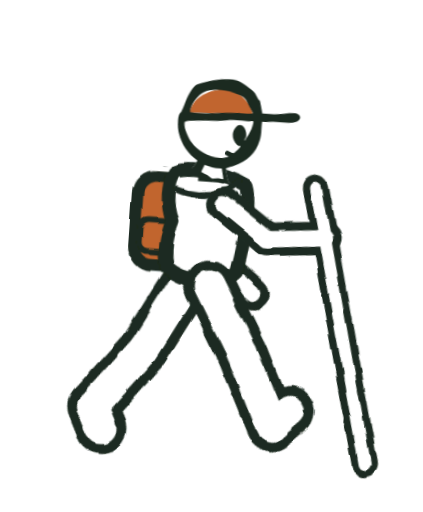
t = 0.00 s
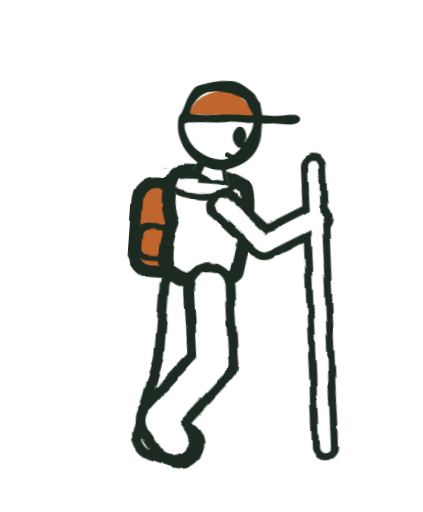
t = 0.86 s
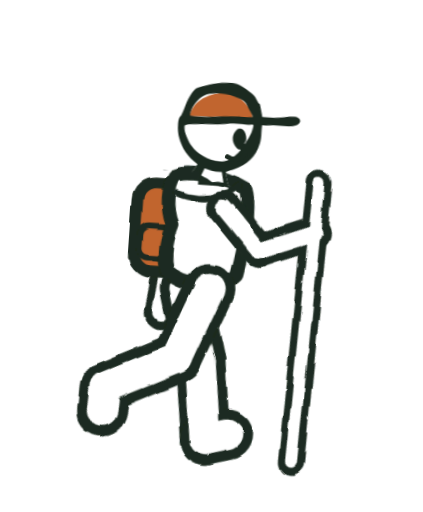
t = 1.80 s
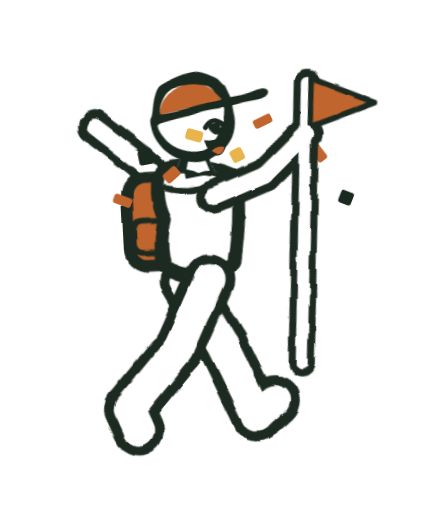
t = 2.78 s
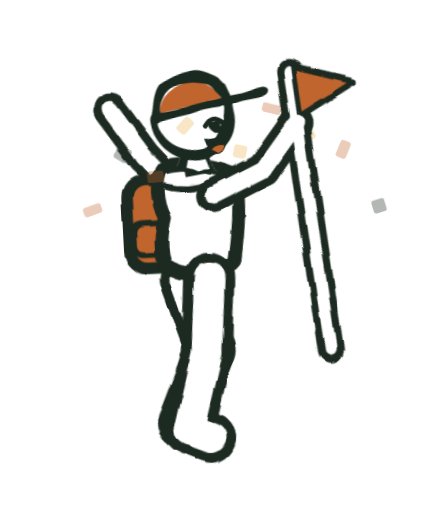
t = 3.65 s
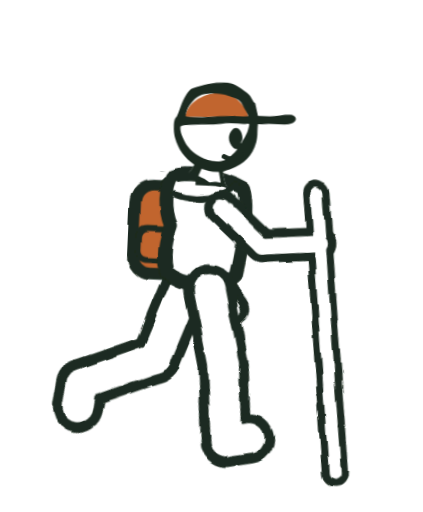
t = 4.58 s

The animated SVG that drew these frames (rendered in a browser with its animation timeline set to each time). Animation: 21 CSS @keyframes rules; one cycle of 5.55 s, repeats indefinitely.

<svg xmlns="http://www.w3.org/2000/svg" viewBox="20 -170 1900 2300" role="img" aria-label="Done">
<style>svg{--ink:#1B2A20;--orange:#C1652F;--paper:#fff}
.k{stroke:var(--ink);stroke-linecap:round}.w{stroke:var(--paper);stroke-linecap:round}
.torso{fill:var(--paper);stroke:var(--ink);stroke-width:62;stroke-linejoin:round}
.strap{fill:none;stroke:var(--ink);stroke-width:30;stroke-linecap:round}
.packb{fill:var(--orange);stroke:var(--ink);stroke-width:52}.packp{fill:none;stroke:var(--ink);stroke-width:26}
.pack{animation:pack 0.55s infinite ease-in-out}
.headart path:not([fill]):not(.cap){fill:var(--ink)}.cap{fill:var(--orange)}
.ln{fill:none;stroke:var(--ink);stroke-width:22;stroke-linecap:round;stroke-linejoin:round}
.lid{fill:var(--paper)}.maw{fill:var(--ink)}
.leg1{animation:thigh 1.1s infinite linear}.leg2{animation:shin 1.1s infinite linear}.leg3{animation:foot 1.1s infinite linear}
.arm1{animation:upper 1.1s infinite linear}.arm2{animation:fore 1.1s infinite linear}.stk{animation:stk 1.1s infinite linear}
.barm1{animation:bupper 1.1s infinite ease-in-out}.barm2{animation:bfore 1.1s infinite ease-in-out}
.bounce{animation:bounce 0.55s infinite ease-in-out}
@keyframes thigh{0%{rotate:-30deg}25%{rotate:-4deg}50%{rotate:28deg}70%{rotate:18deg}85%{rotate:-26deg}100%{rotate:-30deg}}
@keyframes shin{0%{rotate:4deg}25%{rotate:12deg}50%{rotate:10deg}70%{rotate:58deg}85%{rotate:36deg}100%{rotate:4deg}}
@keyframes foot{0%{rotate:-18deg}25%{rotate:0deg}50%{rotate:26deg}70%{rotate:30deg}85%{rotate:0deg}100%{rotate:-18deg}}
@keyframes upper{0%{rotate:-55deg}50%{rotate:-35deg}75%{rotate:-50deg}100%{rotate:-55deg}}
@keyframes fore{0%{rotate:-40deg}50%{rotate:-60deg}75%{rotate:-75deg}100%{rotate:-40deg}}
@keyframes stk{0%{rotate:81deg}50%{rotate:105deg}75%{rotate:120deg}100%{rotate:81deg}}
@keyframes bupper{0%{rotate:-22deg}50%{rotate:28deg}100%{rotate:-22deg}}
@keyframes bfore{0%{rotate:-30deg}50%{rotate:-12deg}100%{rotate:-30deg}}
@keyframes bounce{0%{translate:0 0}40%{translate:0 20px}80%{translate:0 -14px}100%{translate:0 0}}
@keyframes pack{0%{translate:0 -6px}50%{translate:0 16px}100%{translate:0 -6px}}
@media (prefers-reduced-motion:reduce){*{animation:none!important}.hide-still{opacity:0!important}}
.runarm{animation:runarm 5s infinite}.vic{opacity:0;animation:vic 5s infinite}
@keyframes runarm{0%,40%{opacity:1}41%,90%{opacity:0}91%,100%{opacity:1}}
@keyframes vic{0%,40%{opacity:0}41%,90%{opacity:1}91%,100%{opacity:0}}
.vf1{animation:vf1 .5s infinite alternate ease-in-out}.vf2{animation:vf2 .5s infinite alternate ease-in-out}
.vb1{animation:vb1 .5s infinite alternate ease-in-out}.vb2{animation:vb2 .5s infinite alternate ease-in-out}
@keyframes vf1{from{rotate:-106deg}to{rotate:-116deg}}@keyframes vf2{from{rotate:-16deg}to{rotate:-30deg}}
@keyframes vb1{from{rotate:128deg}to{rotate:142deg}}@keyframes vb2{from{rotate:-14deg}to{rotate:12deg}}
.vstk{rotate:136deg}.flag{fill:var(--orange);stroke:var(--ink);stroke-width:26;stroke-linejoin:round;animation:flag .5s infinite alternate ease-in-out}
@keyframes flag{from{scale:1 1}to{scale:.82 1.08}}
.lean{animation:lean 5s infinite ease-in-out}.drift{animation:hop 5s infinite}.head{animation:head 5s infinite ease-in-out}
@keyframes lean{0%,36%{rotate:4deg}44%,86%{rotate:-3deg}94%,100%{rotate:4deg}}
@keyframes head{0%,40%{rotate:0deg}46%,86%{rotate:-8deg}92%,100%{rotate:0deg}}
@keyframes hop{0%,40%{translate:0 0}47%{translate:0 -110px}54%{translate:0 0}62%{translate:0 -80px}70%{translate:0 0}78%{translate:0 -40px}86%,100%{translate:0 0}}
.conf{opacity:0;transform-box:fill-box;transform-origin:center;animation:conf 5s infinite cubic-bezier(.15,.7,.4,1)}
@keyframes conf{0%,41%{opacity:0;translate:0 0;rotate:0deg}42%{opacity:1;translate:0 0}70%{opacity:1}82%,100%{opacity:0;translate:var(--x) calc(var(--y) + 500px);rotate:var(--r)}}
.fresh{animation:runarm 5s infinite}</style>
<defs><clipPath id="hc"><path d="M820,40 H1470 V540 H1128 V596 H982 V540 H820 Z"/></clipPath>
<filter id="ink" filterUnits="userSpaceOnUse" x="-200" y="-400" width="2500" height="2700"><feTurbulence type="fractalNoise" baseFrequency=".008" numOctaves="2" seed="11"/><feDisplacementMap in="SourceGraphic" scale="24" xChannelSelector="R" yChannelSelector="G"/></filter></defs>
<g class="drift"><g class="bounce"><g class="lean" style="transform-origin:900px 1110px">
<g filter="url(#ink)"><g class="runarm"><g class="barm1" style="transform-origin:860px 740px;animation-delay:0s"><line class="k" x1="860" y1="740" x2="860" y2="990" stroke-width="150"/><g class="barm2" style="transform-origin:860px 990px;animation-delay:0s"><line class="k" x1="860" y1="990" x2="860" y2="1250" stroke-width="150"/><line class="w" x1="860" y1="990" x2="860" y2="1250" stroke-width="74"/></g><line class="w" x1="860" y1="740" x2="860" y2="990" stroke-width="74"/></g></g><g class="vic hide-still"><g class="vb1" style="transform-origin:860px 740px;animation-delay:0s"><line class="k" x1="860" y1="740" x2="860" y2="990" stroke-width="150"/><g class="vb2" style="transform-origin:860px 990px;animation-delay:0s"><line class="k" x1="860" y1="990" x2="860" y2="1250" stroke-width="150"/><line class="w" x1="860" y1="990" x2="860" y2="1250" stroke-width="74"/></g><line class="w" x1="860" y1="740" x2="860" y2="990" stroke-width="74"/></g></g><g class="pack"><rect class="packb" x="610" y="640" width="250" height="400" rx="80"/><rect class="packp" x="630" y="840" width="150" height="140" rx="40"/></g><g class="leg1" style="transform-origin:850px 1110px;animation-delay:-0.55s"><line class="k" x1="850" y1="1110" x2="850" y2="1450" stroke-width="226"/><g class="leg2" style="transform-origin:850px 1450px;animation-delay:-0.55s"><line class="k" x1="850" y1="1450" x2="850" y2="1800" stroke-width="226"/><g class="leg3" style="transform-origin:850px 1800px;animation-delay:-0.55s"><line class="k" x1="850" y1="1800" x2="955" y2="1800" stroke-width="226"/><line class="w" x1="850" y1="1800" x2="955" y2="1800" stroke-width="138"/></g><line class="w" x1="850" y1="1450" x2="850" y2="1800" stroke-width="138"/></g><line class="w" x1="850" y1="1110" x2="850" y2="1450" stroke-width="138"/></g><path class="torso" d="M770,612 C840,580 985,600 1092,652 C1122,730 1102,905 1076,1040 C1020,1104 850,1108 765,1040 C740,960 758,885 775,830 C742,760 742,662 770,612 Z"/><path class="strap" d="M1060,640 C1010,700 880,720 790,690"/><g class="leg1" style="transform-origin:960px 1110px;animation-delay:0s"><line class="k" x1="960" y1="1110" x2="960" y2="1450" stroke-width="226"/><g class="leg2" style="transform-origin:960px 1450px;animation-delay:0s"><line class="k" x1="960" y1="1450" x2="960" y2="1800" stroke-width="226"/><g class="leg3" style="transform-origin:960px 1800px;animation-delay:0s"><line class="k" x1="960" y1="1800" x2="1065" y2="1800" stroke-width="226"/><line class="w" x1="960" y1="1800" x2="1065" y2="1800" stroke-width="138"/></g><line class="w" x1="960" y1="1450" x2="960" y2="1800" stroke-width="138"/></g><line class="w" x1="960" y1="1110" x2="960" y2="1450" stroke-width="138"/></g></g>
<g transform="translate(-105 48)"><g class="head" style="transform-origin:1050px 590px"><g class="headart" clip-path="url(#hc)"><path d="M1227.5,212.1c1.3,1.8,6.8,2.9,7.4,6.8l13.9,53.8c17.5-.4,35.2.8,52.7.1,30.4-1.2,64.7-12.3,91.7-11.6,24.2.6,37.7,19.8,14.3,35.7-19.6,13.3-82.6,8.2-107.8,9.2-16.3.7-32.8,4.5-49.2,3.5-2.9,28.7,2.3,52.8-4.2,81.9-14.4,64.3-51,99.1-109,125.2-5.6,2.5-31.9,11-33.3,13.6-.8,1.2-.7,2.5-.7,3.9,0,4.7,11.4,48.9,13.7,53.3s9.2,7.5,12.9,12.1c15.5,19.3,13.5,56.5,13.5,80.3,0,30-3.5,49.5-8.2,78.8-3.1,19.1-.6,40.7-13.6,56.6,10,3.3,14.3,13.2,23.4,16.7,29.3,11.3,74-6.1,103.6-13.4s44.9-4.6,52.6-17.6c3.6-6.1.8-10.9,9.4-12.7-.8-16.6.7-33.4-.1-50-.8-14.5-4.4-30.5-5.1-45.1-1.7-38.4-1-77-1.5-115.4,4.2-17.2,27.8-26.6,43.7-20.5s30.1,38.5,36.5,53.9l-3.4,3.1c6.4,22.4,15.4,47.4,18.4,70.4,1.5,11,.2,25.9,1.8,36.7,1,6.4,7.1,10.5,6.9,17.4,12.8,5.8,25.7,1.6,38.6,5.7,7,2.2,21.7,12.6,23.9,19.6,1.4,4.6.1,9.3,1.1,13.9,4.5,20.7,6.1,35.6,2.6,56.8-.6,3.6-6.6,18.4-9,21.3l-37.7,32.5c-4.6,6.3,4,40.4,5.1,50.3,11.7,99.5,15.2,199.8,26.8,299.3,7.8,66.3,16.7,131.8,24.8,197.6,5,40.4,4.1,75.9,6.9,115.2,1.6,22.9,15.3,86.8,7.2,105.7-1.6,3.7-6.7,6.2-8,10.4-1.2,3.8-.4,7.6-1.7,11.8-2,6.3-15.5,12.2-21.8,13.3s-9-.7-12.9.5c-6.7,2-4.5,10-19.6,7.3-23.4-4.2-34.7-32.1-39.5-52.4-15-62.4-15.1-118.7-18.9-181.8-2.1-34.9-9.9-69.1-13.3-103.7-8.2-82.7-5-165.7-11.7-247.5-1.5-18.3-7.7-40.8-8.2-58.7-.9-31.9.5-64.8-1.8-96.9-.3-4.2-1.8-8.2-1.8-12.5-19.6,9.1-38,17.8-58.9,23.9-30.2,8.7-83.3,16.4-114.1,14.6-25.8-1.6-53-16.3-80.2-13.4-5,21.2-6.3,43-13.5,63.6-7.4,21-13,40-27.6,57.7-5.8,7-14.7,14-21.7,20.1-4.3,3.8-14.6,7.7-12.7,14.2.8,2.8,16.7,23.1,20.1,28.5,14.6,23.4,27.9,46.7,37.8,72.6,2.9,7.6,3.6,16.8,6.6,23.5,8.4,19.1,32.4,48.2,44.3,67.8,41.2,67.7,82.9,172.6,144.9,221.3,34,26.7,80.4,45.2,107.6,79.7,12.3,15.7,33.6,57.1,37.4,76.3,1,4.8-2.4,18.6-4.3,23.4-4.4,11.2-27.4,47.3-36.6,53.7-14.5,10-55.5,17.8-73.3,17-32.7-1.6-73.7-20.1-101-37.8-46.1-29.9-63.7-57.7-97.2-98.5-10.7-13-23.7-24.5-34.1-37.8-40.2-51.4-90.1-137-120.6-195.5-13.2-25.3-18.5-48.8-29.4-72.6-4.5-9.9-13.8-19.6-19-29.4-5.1,7-10.2,14.3-15.9,20.8-30.6,34.7-64.4,66.5-94.4,101.2-14.5,16.7-17.9,22.1-29.6,40.6-18,28.2-38.9,50.6-56.6,77.2-20.6,31.2-36.7,64.1-58.8,95.1-28.6,40-63.7,86.2-95.1,124-26.5,32-47.9,45.2-85.8,61.4-32.7,13.9-58.3,5.6-90.2-5.7-71.1-25.2-90.8-96.1-56.4-161,21.9-41.3,120.6-133.6,163.9-150.5,7.6-3,16.5-3.9,23.4-6.7,10.9-4.4,59.2-47.8,70.3-58.5,44.5-43,69.1-92.3,97.8-146.3s47.2-87.5,65.8-129.8c11.1-25.1,13.9-51.4,22.8-75.9,3.5-9.5,11.6-17.2,13.4-26.7,5.6-29.8-10.4-44.4-16.5-70.6-8-33.9-2-76.1,2.5-110.7,3.4-26,8.2-51.9,14.7-77.2l-24.1-42.5c-14.9-45.3-30.3-106.3-23.8-154.3,1.3-9.5,17.8-48.6,23.3-57s22-23.1,30.7-24.4c13.4-2.1,41.9-3.4,55-1.6,27,3.6,61,18,87.5,21.2s7.1.5,11.8-.7c16.8-4.5,36.1-41.3,43.6-56.6-44.2-27.6-75.1-66.1-91.3-115.8-6.8-20.9-11.6-63.9-5-84.4,2.3-7.2,7.4-9.9,9.1-14.3,13.9-35.1,17.7-64.5,38.6-100.2,6.3-10.8,14.4-24.4,26.6-28.6,58.6-19.7,107.5-36.1,171.8-28.9,17.5,2,76.6,38.3,87.8,52.7,5.8,7.5,11.6,19.2,17.2,27.1Z" fill="white" /><path d="M1164.5,209.9c-5.7-4.8-18.8-10.1-26.2-13.1-42.7-17.2-74.6-18-119.5-14.3-36,3-61.6,26.6-79.2,56.4-9.3,15.8-14.7,29.6-15,48.2.9,2.5,3.1,2.3,5.3,2.5,56.3,5.3,126.3-7.4,184-10.2,30.4-1.5,60.9.9,91.2-3.3,3.8-3.6-16.7-31.6-19.7-36.3-7.3-11.4-9.6-20.4-21-30Z" fill="white" /><path d="M1180.1,398.3c2-9.4,9.6-17.9,14-27,3.4-7,7.8-16,10.2-23.2s7.5-27.4,7.2-34.7c-.2-7.2-12.5-2.2-17.2-2-23.7.8-48.5-1.4-72.1-.1-23.4,1.2-46.8,7.2-70.2,8.4-37.7,2-73.9,2.1-111.8,6.9s-25.5,3.2-36.2,7.6c-5.8,24.9,21.4,70.7,36.9,90,34.4,42.8,121.2,79.3,172.8,50.7,11.1-6.1,19.9-14.9,27.9-23.5,4.1-4.5,18.9-19.2,20.1-23.8.9-3.6,0-1.6-1.8-1.8-6.3-.8-9.6,0-15-4.9-22.9-21.2-30.3-51.3-10.8-77.7,24.1-32.4,54.8,10,48.5,40.1-.9,4.3-9.9,16.2-2.6,15Z" fill="white" /><path d="M1084.8,532c-26.8,1.7-53.1-4-78.5-11.7l-13.2,32.6c9.1,5.1,19,8.5,28.2,13.3s18.8,13.1,22.9,14c6.1,1.2,22.6-2.8,29.9-2.9,6-.1,13.9,3.1,20.7,1.5l-10-46.8Z" fill="white" /><path d="M1385.5,740.8v-23.5c-8.1-30.8-9.7-62.9-14.9-93.9-3.4-20.8-11.3-56.3-40-48.7-30,7.9-8.4,58.3-6.6,78.7,2,22.7-.7,46,5,68.6l1.7,56,40.2-30.8,14.6-6.3Z" fill="white" /><path d="M1084.6,651c-27.3-7.1-54.7-13.8-82.1-20.8-47.3-12-95.7-26.2-144.5-32.8-20.1-2.7-54-6.3-73.4-3.6-12.4,1.7-19.6,18.1-20.8,29.3-1.2,11.2,1.3,50.3,4.2,61.1,8.9,33.3,32.5,90.2,51.3,119.3,35.2,54.5,102.3,81.1,160.3,103.9,34.6,13.6,52.6,19.9,89.4,24.3,35.4,4.3,71,4.8,107.1,3.4,62.5-2.4,116.3-22,174.2-43.2,21.2-7.7,66.4-31.1,84-44.8,25.3-19.7,11.8-73.9-16.2-80.6-37.4-8.9-43.8,12.4-69.2,27.1s-15.2,5.3-20.3,9.3c-39.1,31.1-84.9,32.1-130.4,47.4-10.8,3.6-18.5,11.6-32.5,12.7-6.8.5-37.4-5-44.1-7.4s-12.3-7.8-18-10.4c-39.1-17.5-85.4-31.2-108.8-70.1-3.2-5.3-3.2-18.3,1.3-21.6s22.7,4.1,27.5,6.2,35.8,23.3,37.9,21.5c4.3-21.8,7.9-43.7,12.2-65.5,4.3-21.4,13.2-42.4,11-64.7Z" fill="white" /><path d="M806.2,1021.4c54.1,33.4,122.9,33.2,171.6-10.2,15.5-13.8,18.6-26.7,26.7-45.2-1.1-1.6-2.2-2.2-4.1-2.5-11.8-1.9-23.2-3.2-35.1-5-34.3-5.2-74.5-30.8-104.4-49.5-29-18.1-56.2-39.8-76.2-67.6-6.6,4.2-3.3,11-4.4,17.3-5,28.5-16.5,58.3-19.7,87.3-1.8,16.6,5.5,35.9,14.1,49.1,6.1,9.4,21.9,20.2,31.5,26.2Z" fill="white" /><path d="M1409.3,911.7c-12.9-1.8-19.2,11.2-28.5,17.5-5.6,3.8-12.3,5.9-18.4,8.7-1.1,10.7,1.4,22.8,1.2,33s-2.3,7-2.6,10.5c-1.3,17.7,7,36.9,8.2,54.9,2.3,33.1-2.7,66.9,0,100.4,11.5,142.8,20.6,285.8,35.1,428.1,2.6,25.4,7.2,45.5,8.4,71.7.6,13.4,8.8,22.2,19.2,29.5,6.8,4.8,21.5,9.4,29.2,5.8.6-.3,9.8-8.1,10.1-8.7,1.8-2.6,8.6-24.9,8.4-28.1-.3-5-6-10.6-6.8-18.4-1.5-14.1.9-30.7,0-45.2-1.6-28-4.3-58.7-6.8-86.9-3.5-39.1-11.9-77.9-13.5-117.1-.3-7.5,3.6-5.1,3.6-8.2-.5-34.9-10.8-77.2-15-112.4-9.3-78-12.9-155.8-20.3-233.9-3.2-33.8-7.7-67.6-11.7-101.2Z" fill="white" /><path d="M971.1,1114.1c-32.1-.6-60.2,3.9-92-2.5-12.8-2.6-37-8.6-48.9-13-12.1-4.5-22.8-18.9-35.6-4.7-4,4.5-4.2,9.6-6.8,13.3-25.9,37-27,61.9-40.8,103.1-17.8,53.1-53.2,117-81.7,165.8-56.2,96.1-176.8,168.1-258.7,243-21.1,19.3-37,31.2-50.6,58.2-6.3,12.6-11.2,55.9-5.7,68.5,11.5,26.3,50,36,76.2,35.5,40.9-.8,88.6-64.7,114.7-92.7,29-31.2,59.9-62.1,87.9-94.4,50.9-58.5,93.9-124,147.9-179.8,15.3-15.9,32.8-29.6,47.7-45.9,10.2-11.1,33.3-36.4,40.7-48,15.2-23.9-5.6-48.3-13.9-70.8-2.9-7.9-9.1-26.7-9.3-34.3-.2-9.1,5.6-14.7,14.4-10.9,14.9,6.5,33.3,40.2,42.2,54.8,55.8,92.3,107.9,187.4,158.9,282.6,28.8,53.7,68.2,89.6,109,133.5,18.8,20.3,60,48.8,84.8,62.4,20.9,11.4,52.7,20.2,73.3,3.7,3.7-2.9,19-18.1,21.8-21.7,14.5-18.8,1.9-47.4-12.5-62.8-50.4-53.7-105.7-94.3-149.1-155.2-28.7-40.3-53.6-71.1-76.5-115.9-34.1-66.7-64.3-149.3-105.5-210.6-12.3-18.3-33.5-36.9-31.8-61Z" fill="white" /><path class="cap" d="M922,292 C930,232 985,186 1070,176 C1150,180 1196,236 1206,278 C1110,284 1010,286 922,292 Z"/><!-- Generator: Adobe Illustrator 29.3.0, SVG Export Plug-In . SVG Version: 2.1.0 Build 146)  -->
  <path d="M1227.5,212.1c1.3,1.8,6.8,2.9,7.4,6.8l13.9,53.8c17.5-.4,35.2.8,52.7.1,30.4-1.2,64.7-12.3,91.7-11.6,24.2.6,37.7,19.8,14.3,35.7-19.6,13.3-82.6,8.2-107.8,9.2-16.3.7-32.8,4.5-49.2,3.5-2.9,28.7,2.3,52.8-4.2,81.9-14.4,64.3-51,99.1-109,125.2-5.6,2.5-31.9,11-33.3,13.6-.8,1.2-.7,2.5-.7,3.9,0,4.7,11.4,48.9,13.7,53.3s9.2,7.5,12.9,12.1c15.5,19.3,13.5,56.5,13.5,80.3,0,30-3.5,49.5-8.2,78.8-3.1,19.1-.6,40.7-13.6,56.6,10,3.3,14.3,13.2,23.4,16.7,29.3,11.3,74-6.1,103.6-13.4s44.9-4.6,52.6-17.6c3.6-6.1.8-10.9,9.4-12.7-.8-16.6.7-33.4-.1-50-.8-14.5-4.4-30.5-5.1-45.1-1.7-38.4-1-77-1.5-115.4,4.2-17.2,27.8-26.6,43.7-20.5s30.1,38.5,36.5,53.9l-3.4,3.1c6.4,22.4,15.4,47.4,18.4,70.4,1.5,11,.2,25.9,1.8,36.7,1,6.4,7.1,10.5,6.9,17.4,12.8,5.8,25.7,1.6,38.6,5.7,7,2.2,21.7,12.6,23.9,19.6,1.4,4.6.1,9.3,1.1,13.9,4.5,20.7,6.1,35.6,2.6,56.8-.6,3.6-6.6,18.4-9,21.3l-37.7,32.5c-4.6,6.3,4,40.4,5.1,50.3,11.7,99.5,15.2,199.8,26.8,299.3,7.8,66.3,16.7,131.8,24.8,197.6,5,40.4,4.1,75.9,6.9,115.2,1.6,22.9,15.3,86.8,7.2,105.7-1.6,3.7-6.7,6.2-8,10.4-1.2,3.8-.4,7.6-1.7,11.8-2,6.3-15.5,12.2-21.8,13.3s-9-.7-12.9.5c-6.7,2-4.5,10-19.6,7.3-23.4-4.2-34.7-32.1-39.5-52.4-15-62.4-15.1-118.7-18.9-181.8-2.1-34.9-9.9-69.1-13.3-103.7-8.2-82.7-5-165.7-11.7-247.5-1.5-18.3-7.7-40.8-8.2-58.7-.9-31.9.5-64.8-1.8-96.9-.3-4.2-1.8-8.2-1.8-12.5-19.6,9.1-38,17.8-58.9,23.9-30.2,8.7-83.3,16.4-114.1,14.6-25.8-1.6-53-16.3-80.2-13.4-5,21.2-6.3,43-13.5,63.6-7.4,21-13,40-27.6,57.7-5.8,7-14.7,14-21.7,20.1-4.3,3.8-14.6,7.7-12.7,14.2.8,2.8,16.7,23.1,20.1,28.5,14.6,23.4,27.9,46.7,37.8,72.6,2.9,7.6,3.6,16.8,6.6,23.5,8.4,19.1,32.4,48.2,44.3,67.8,41.2,67.7,82.9,172.6,144.9,221.3,34,26.7,80.4,45.2,107.6,79.7,12.3,15.7,33.6,57.1,37.4,76.3,1,4.8-2.4,18.6-4.3,23.4-4.4,11.2-27.4,47.3-36.6,53.7-14.5,10-55.5,17.8-73.3,17-32.7-1.6-73.7-20.1-101-37.8-46.1-29.9-63.7-57.7-97.2-98.5-10.7-13-23.7-24.5-34.1-37.8-40.2-51.4-90.1-137-120.6-195.5-13.2-25.3-18.5-48.8-29.4-72.6-4.5-9.9-13.8-19.6-19-29.4-5.1,7-10.2,14.3-15.9,20.8-30.6,34.7-64.4,66.5-94.4,101.2-14.5,16.7-17.9,22.1-29.6,40.6-18,28.2-38.9,50.6-56.6,77.2-20.6,31.2-36.7,64.1-58.8,95.1-28.6,40-63.7,86.2-95.1,124-26.5,32-47.9,45.2-85.8,61.4-32.7,13.9-58.3,5.6-90.2-5.7-71.1-25.2-90.8-96.1-56.4-161,21.9-41.3,120.6-133.6,163.9-150.5,7.6-3,16.5-3.9,23.4-6.7,10.9-4.4,59.2-47.8,70.3-58.5,44.5-43,69.1-92.3,97.8-146.3s47.2-87.5,65.8-129.8c11.1-25.1,13.9-51.4,22.8-75.9,3.5-9.5,11.6-17.2,13.4-26.7,5.6-29.8-10.4-44.4-16.5-70.6-8-33.9-2-76.1,2.5-110.7,3.4-26,8.2-51.9,14.7-77.2l-24.1-42.5c-14.9-45.3-30.3-106.3-23.8-154.3,1.3-9.5,17.8-48.6,23.3-57s22-23.1,30.7-24.4c13.4-2.1,41.9-3.4,55-1.6,27,3.6,61,18,87.5,21.2s7.1.5,11.8-.7c16.8-4.5,36.1-41.3,43.6-56.6-44.2-27.6-75.1-66.1-91.3-115.8-6.8-20.9-11.6-63.9-5-84.4,2.3-7.2,7.4-9.9,9.1-14.3,13.9-35.1,17.7-64.5,38.6-100.2,6.3-10.8,14.4-24.4,26.6-28.6,58.6-19.7,107.5-36.1,171.8-28.9,17.5,2,76.6,38.3,87.8,52.7,5.8,7.5,11.6,19.2,17.2,27.1ZM1164.5,209.9c-5.7-4.8-18.8-10.1-26.2-13.1-42.7-17.2-74.6-18-119.5-14.3-36,3-61.6,26.6-79.2,56.4-9.3,15.8-14.7,29.6-15,48.2.9,2.5,3.1,2.3,5.3,2.5,56.3,5.3,126.3-7.4,184-10.2,30.4-1.5,60.9.9,91.2-3.3,3.8-3.6-16.7-31.6-19.7-36.3-7.3-11.4-9.6-20.4-21-30ZM1180.1,398.3c2-9.4,9.6-17.9,14-27,3.4-7,7.8-16,10.2-23.2s7.5-27.4,7.2-34.7c-.2-7.2-12.5-2.2-17.2-2-23.7.8-48.5-1.4-72.1-.1-23.4,1.2-46.8,7.2-70.2,8.4-37.7,2-73.9,2.1-111.8,6.9s-25.5,3.2-36.2,7.6c-5.8,24.9,21.4,70.7,36.9,90,34.4,42.8,121.2,79.3,172.8,50.7,11.1-6.1,19.9-14.9,27.9-23.5,4.1-4.5,18.9-19.2,20.1-23.8.9-3.6,0-1.6-1.8-1.8-6.3-.8-9.6,0-15-4.9-22.9-21.2-30.3-51.3-10.8-77.7,24.1-32.4,54.8,10,48.5,40.1-.9,4.3-9.9,16.2-2.6,15ZM1084.8,532c-26.8,1.7-53.1-4-78.5-11.7l-13.2,32.6c9.1,5.1,19,8.5,28.2,13.3s18.8,13.1,22.9,14c6.1,1.2,22.6-2.8,29.9-2.9,6-.1,13.9,3.1,20.7,1.5l-10-46.8ZM1385.5,740.8v-23.5c-8.1-30.8-9.7-62.9-14.9-93.9-3.4-20.8-11.3-56.3-40-48.7-30,7.9-8.4,58.3-6.6,78.7,2,22.7-.7,46,5,68.6l1.7,56,40.2-30.8,14.6-6.3ZM1084.6,651c-27.3-7.1-54.7-13.8-82.1-20.8-47.3-12-95.7-26.2-144.5-32.8-20.1-2.7-54-6.3-73.4-3.6-12.4,1.7-19.6,18.1-20.8,29.3-1.2,11.2,1.3,50.3,4.2,61.1,8.9,33.3,32.5,90.2,51.3,119.3,35.2,54.5,102.3,81.1,160.3,103.9,34.6,13.6,52.6,19.9,89.4,24.3,35.4,4.3,71,4.8,107.1,3.4,62.5-2.4,116.3-22,174.2-43.2,21.2-7.7,66.4-31.1,84-44.8,25.3-19.7,11.8-73.9-16.2-80.6-37.4-8.9-43.8,12.4-69.2,27.1s-15.2,5.3-20.3,9.3c-39.1,31.1-84.9,32.1-130.4,47.4-10.8,3.6-18.5,11.6-32.5,12.7-6.8.5-37.4-5-44.1-7.4s-12.3-7.8-18-10.4c-39.1-17.5-85.4-31.2-108.8-70.1-3.2-5.3-3.2-18.3,1.3-21.6s22.7,4.1,27.5,6.2,35.8,23.3,37.9,21.5c4.3-21.8,7.9-43.7,12.2-65.5,4.3-21.4,13.2-42.4,11-64.7ZM806.2,1021.4c54.1,33.4,122.9,33.2,171.6-10.2,15.5-13.8,18.6-26.7,26.7-45.2-1.1-1.6-2.2-2.2-4.1-2.5-11.8-1.9-23.2-3.2-35.1-5-34.3-5.2-74.5-30.8-104.4-49.5-29-18.1-56.2-39.8-76.2-67.6-6.6,4.2-3.3,11-4.4,17.3-5,28.5-16.5,58.3-19.7,87.3-1.8,16.6,5.5,35.9,14.1,49.1,6.1,9.4,21.9,20.2,31.5,26.2ZM1409.3,911.7c-12.9-1.8-19.2,11.2-28.5,17.5-5.6,3.8-12.3,5.9-18.4,8.7-1.1,10.7,1.4,22.8,1.2,33s-2.3,7-2.6,10.5c-1.3,17.7,7,36.9,8.2,54.9,2.3,33.1-2.7,66.9,0,100.4,11.5,142.8,20.6,285.8,35.1,428.1,2.6,25.4,7.2,45.5,8.4,71.7.6,13.4,8.8,22.2,19.2,29.5,6.8,4.8,21.5,9.4,29.2,5.8.6-.3,9.8-8.1,10.1-8.7,1.8-2.6,8.6-24.9,8.4-28.1-.3-5-6-10.6-6.8-18.4-1.5-14.1.9-30.7,0-45.2-1.6-28-4.3-58.7-6.8-86.9-3.5-39.1-11.9-77.9-13.5-117.1-.3-7.5,3.6-5.1,3.6-8.2-.5-34.9-10.8-77.2-15-112.4-9.3-78-12.9-155.8-20.3-233.9-3.2-33.8-7.7-67.6-11.7-101.2ZM971.1,1114.1c-32.1-.6-60.2,3.9-92-2.5-12.8-2.6-37-8.6-48.9-13-12.1-4.5-22.8-18.9-35.6-4.7-4,4.5-4.2,9.6-6.8,13.3-25.9,37-27,61.9-40.8,103.1-17.8,53.1-53.2,117-81.7,165.8-56.2,96.1-176.8,168.1-258.7,243-21.1,19.3-37,31.2-50.6,58.2-6.3,12.6-11.2,55.9-5.7,68.5,11.5,26.3,50,36,76.2,35.5,40.9-.8,88.6-64.7,114.7-92.7,29-31.2,59.9-62.1,87.9-94.4,50.9-58.5,93.9-124,147.9-179.8,15.3-15.9,32.8-29.6,47.7-45.9,10.2-11.1,33.3-36.4,40.7-48,15.2-23.9-5.6-48.3-13.9-70.8-2.9-7.9-9.1-26.7-9.3-34.3-.2-9.1,5.6-14.7,14.4-10.9,14.9,6.5,33.3,40.2,42.2,54.8,55.8,92.3,107.9,187.4,158.9,282.6,28.8,53.7,68.2,89.6,109,133.5,18.8,20.3,60,48.8,84.8,62.4,20.9,11.4,52.7,20.2,73.3,3.7,3.7-2.9,19-18.1,21.8-21.7,14.5-18.8,1.9-47.4-12.5-62.8-50.4-53.7-105.7-94.3-149.1-155.2-28.7-40.3-53.6-71.1-76.5-115.9-34.1-66.7-64.3-149.3-105.5-210.6-12.3-18.3-33.5-36.9-31.8-61Z"/></g><g class="fresh"><path class="ln" d="M1105,462 q40,26 78,-14"/></g><g class="vic hide-still"><path class="lid" d="M1104,326 H1200 V374 H1104 Z"/><path class="ln" d="M1112,386 q40,-46 78,-2"/><path class="maw" d="M1096,440 Q1150,458 1198,430 Q1190,516 1146,520 Q1104,512 1096,440 Z"/><path d="M1120,494 Q1146,474 1180,488 Q1168,516 1146,516 Z" style="fill:var(--orange)"/></g></g></g>
<rect class="conf hide-still" x="1040" y="560" width="80" height="48" rx="12" style="--x:520px;--y:-520px;--r:300deg;fill:var(--orange)"/><rect class="conf hide-still" x="1040" y="560" width="66" height="66" rx="12" style="--x:-480px;--y:-560px;--r:-240deg;fill:var(--ink)"/><rect class="conf hide-still" x="1040" y="560" width="86" height="42" rx="12" style="--x:200px;--y:-720px;--r:200deg;fill:var(--orange)"/><rect class="conf hide-still" x="1040" y="560" width="50" height="76" rx="12" style="--x:-180px;--y:-680px;--r:-320deg;fill:#E9B44C"/><rect class="conf hide-still" x="1040" y="560" width="60" height="60" rx="12" style="--x:680px;--y:-260px;--r:260deg;fill:var(--ink)"/><rect class="conf hide-still" x="1040" y="560" width="84" height="44" rx="12" style="--x:-640px;--y:-300px;--r:-200deg;fill:var(--orange)"/><rect class="conf hide-still" x="1040" y="560" width="48" height="74" rx="12" style="--x:380px;--y:-620px;--r:340deg;fill:#E9B44C"/><rect class="conf hide-still" x="1040" y="560" width="74" height="50" rx="12" style="--x:-340px;--y:-440px;--r:180deg;fill:var(--orange)"/><rect class="conf hide-still" x="1040" y="560" width="58" height="58" rx="12" style="--x:60px;--y:-540px;--r:-260deg;fill:#E9B44C"/><g filter="url(#ink)"><g class="runarm"><g class="arm1" style="transform-origin:1000px 740px;animation-delay:0s"><line class="k" x1="1000" y1="740" x2="1000" y2="990" stroke-width="150"/><g class="arm2" style="transform-origin:1000px 990px;animation-delay:0s"><line class="k" x1="1000" y1="990" x2="1000" y2="1250" stroke-width="150"/><g class="stk" style="transform-origin:1000px 1250px"><line class="k" x1="1000" y1="1020" x2="1000" y2="2280" stroke-width="118"/><line class="w" x1="1000" y1="1020" x2="1000" y2="2280" stroke-width="54"/></g><line class="w" x1="1000" y1="990" x2="1000" y2="1250" stroke-width="74"/></g><line class="w" x1="1000" y1="740" x2="1000" y2="990" stroke-width="74"/></g></g><g class="vic hide-still"><g class="vf1" style="transform-origin:1000px 740px;animation-delay:0s"><line class="k" x1="1000" y1="740" x2="1000" y2="990" stroke-width="150"/><g class="vf2" style="transform-origin:1000px 990px;animation-delay:0s"><line class="k" x1="1000" y1="990" x2="1000" y2="1250" stroke-width="150"/><g class="vstk" style="transform-origin:1000px 1250px"><line class="k" x1="1000" y1="1020" x2="1000" y2="2280" stroke-width="118"/><line class="w" x1="1000" y1="1020" x2="1000" y2="2280" stroke-width="54"/><path class="flag" style="transform-origin:1000px 1020px" d="M1020,1000 L1330,1100 L1020,1210 Z"/></g><line class="w" x1="1000" y1="990" x2="1000" y2="1250" stroke-width="74"/></g><line class="w" x1="1000" y1="740" x2="1000" y2="990" stroke-width="74"/></g></g></g>
</g></g></g></svg>
